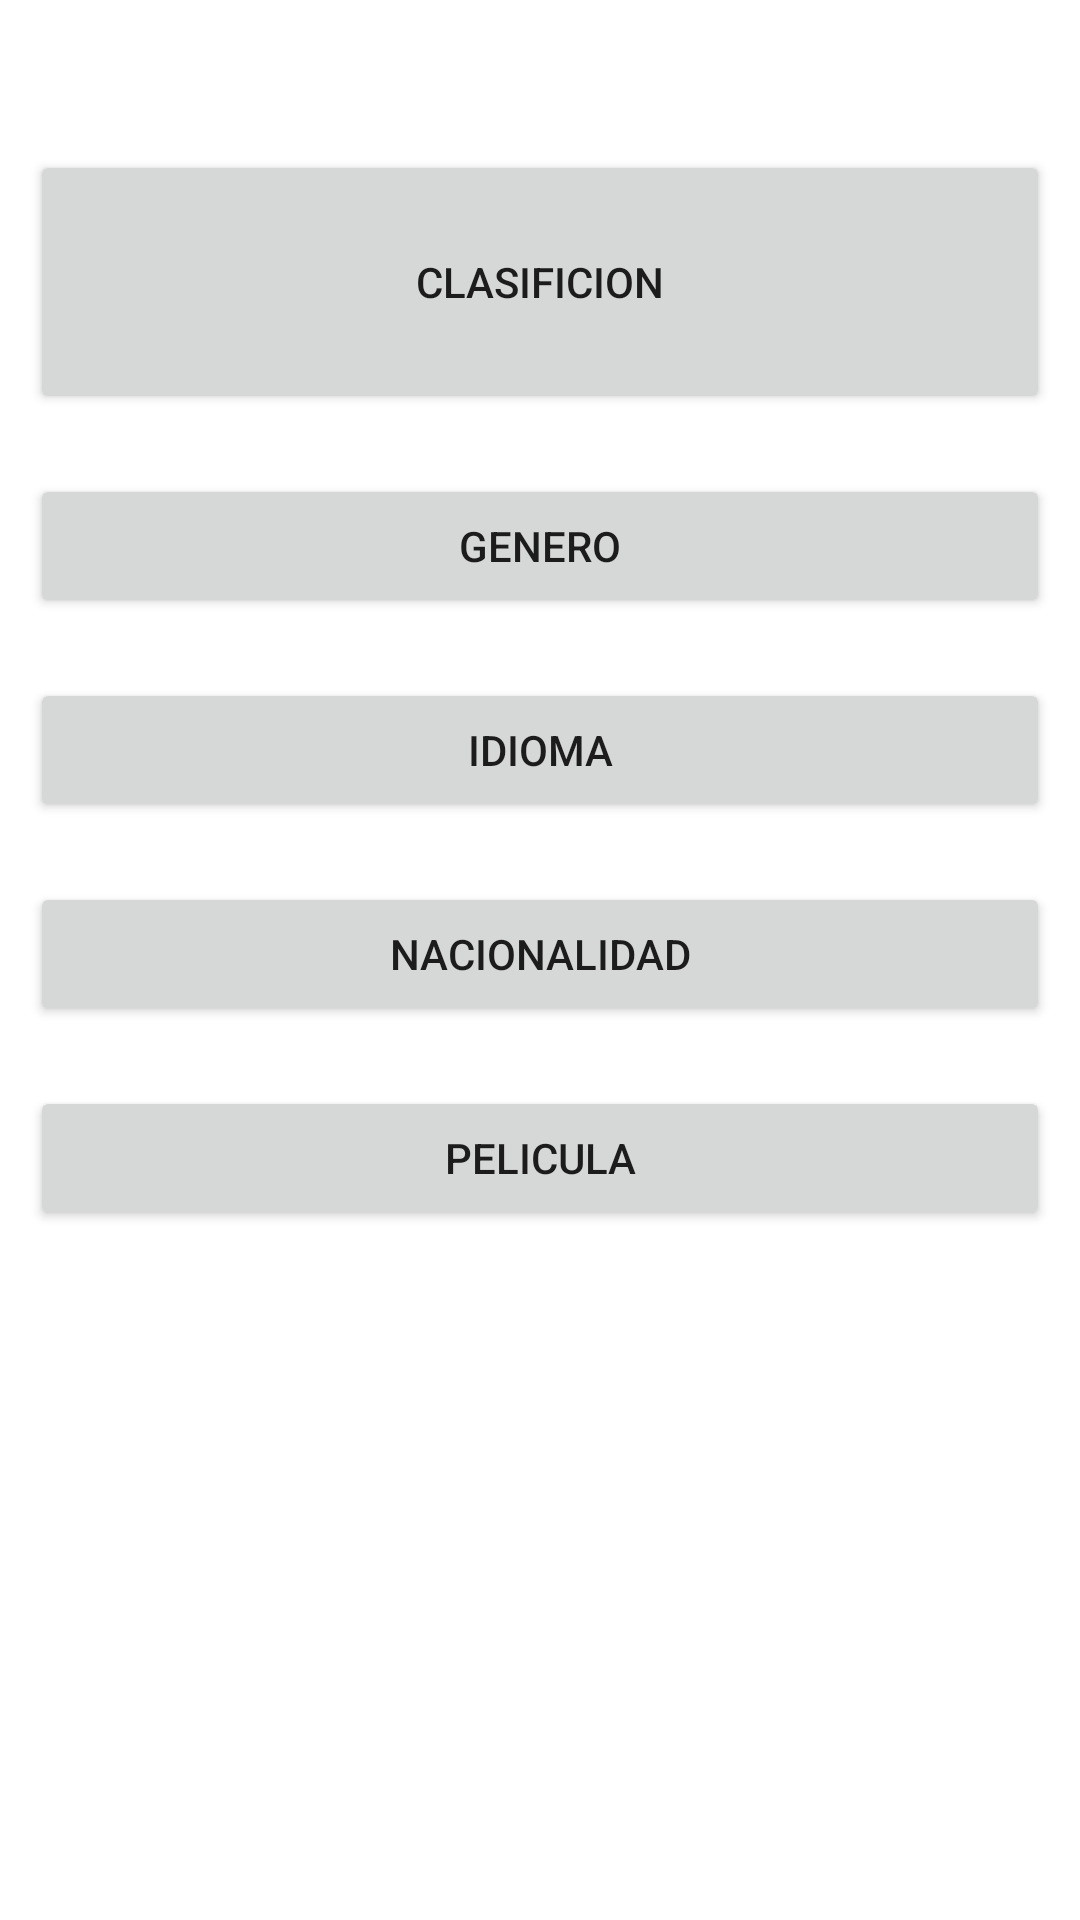

Android layout source for this screen:
<!-- AndroidManifest.xml: application theme Theme.MovieSQLLite -->
<!-- res/layout/fragment_menu.xml -->
<?xml version="1.0" encoding="utf-8"?>
<FrameLayout xmlns:android="http://schemas.android.com/apk/res/android"
    xmlns:tools="http://schemas.android.com/tools"
    android:layout_width="match_parent"
    android:layout_height="match_parent"
    tools:context=".MenuFragment">

    

    <RelativeLayout
        android:layout_width="match_parent"
        android:layout_height="match_parent"
        android:layout_margin="10dp">

        <Button
            android:id="@+id/BtnClasificacion"
            android:layout_width="match_parent"
            android:layout_height="wrap_content"
            android:layout_above="@+id/BtnGenero"
            android:layout_alignParentTop="true"
            android:layout_marginTop="40dp"
            android:layout_marginBottom="20dp"
            android:text="Clasificion" />

        <Button
            android:id="@+id/BtnGenero"
            android:layout_width="match_parent"
            android:layout_height="wrap_content"
            android:layout_above="@+id/BtnIdioma"
            android:layout_marginBottom="20dp"
            android:text="Genero" />
        <Button
            android:id="@+id/BtnIdioma"
            android:layout_width="match_parent"
            android:layout_height="wrap_content"
            android:layout_above="@+id/BtnNacionalidad"
            android:layout_marginBottom="20dp"
            android:text="Idioma" />
        <Button
            android:id="@+id/BtnNacionalidad"
            android:layout_width="match_parent"
            android:layout_height="wrap_content"
            android:layout_above="@+id/BtnPelicula"
            android:layout_marginBottom="20dp"
            android:text="Nacionalidad" />
        <Button
            android:id="@+id/BtnPelicula"
            android:layout_width="match_parent"
            android:layout_height="wrap_content"
            android:layout_alignParentBottom="true"
            android:layout_marginBottom="220dp"
            android:text="Pelicula" />
    </RelativeLayout>
</FrameLayout>
<!-- resources referenced by this layout -->
<resources>
  <style name="Theme.MovieSQLLite" parent="Theme.MaterialComponents.DayNight.DarkActionBar">
          
          <item name="colorPrimary">@color/purple_500</item>
          <item name="colorPrimaryVariant">@color/purple_700</item>
          <item name="colorOnPrimary">@color/white</item>
          
          <item name="colorSecondary">@color/teal_200</item>
          <item name="colorSecondaryVariant">@color/teal_700</item>
          <item name="colorOnSecondary">@color/black</item>
          
          <item name="android:statusBarColor" tools:targetApi="l">?attr/colorPrimaryVariant</item>
          
      </style>
  <!-- not gathered from this repository: default colours our renderer supplied (Android Studio template values) -->
  <color name="purple_500">#FF6200EE</color>
  <color name="purple_700">#FF3700B3</color>
  <color name="teal_200">#FF03DAC5</color>
  <color name="teal_700">#FF018786</color>
  <color name="black">#FF000000</color>
  <color name="white">#FFFFFFFF</color>
</resources>
